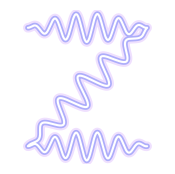

Here is the Python script that generated this plot:
import numpy as np
import matplotlib.pyplot as plt

def main():
    t = np.linspace(0, 1, 300)
    
    # Envelope to taper oscillations to 0 at the endpoints
    env = np.sin(np.pi * t)
    
    # Segment 1: top bar (left-to-right, y around 1)
    x1 = t
    y1 = 1.0 + 0.12 * np.sin(35 * t) * env

    # Segment 2: diagonal (top-right to bottom-left, y from 1 to 0, x from 1 to 0)
    x2 = 1.0 - t
    y2 = 1.0 - t
    normal_x = 1.0 / np.sqrt(2)
    normal_y = -1.0 / np.sqrt(2)
    osc = 0.12 * np.sin(35 * t) * env
    x2_osc = x2 + osc * normal_x
    y2_osc = y2 + osc * normal_y

    # Segment 3: bottom bar (left-to-right, y around 0)
    x3 = t
    y3 = 0.0 + 0.12 * np.sin(35 * t) * env

    # Concatenate them
    x = np.concatenate([x1, x2_osc, x3])
    y = np.concatenate([y1, y2_osc, y3])

    fig, ax = plt.subplots(figsize=(2, 2), dpi=128)
    
    # Glow effect by layering plots
    ax.plot(x, y, color='#c084fc', linewidth=7, alpha=0.25, solid_capstyle='round')
    ax.plot(x, y, color='#818cf8', linewidth=4, alpha=0.6, solid_capstyle='round')
    ax.plot(x, y, color='#ffffff', linewidth=1.5, alpha=1.0, solid_capstyle='round')

    ax.axis('off')
    fig.patch.set_alpha(0.0)
    ax.patch.set_alpha(0.0)

    # Tight limits to center the icon
    ax.set_xlim(-0.15, 1.15)
    ax.set_ylim(-0.15, 1.15)

    plt.savefig('favicon.png', bbox_inches='tight', pad_inches=0, transparent=True, dpi=128)
    print("Favicon generated successfully.")

if __name__ == '__main__':
    main()
